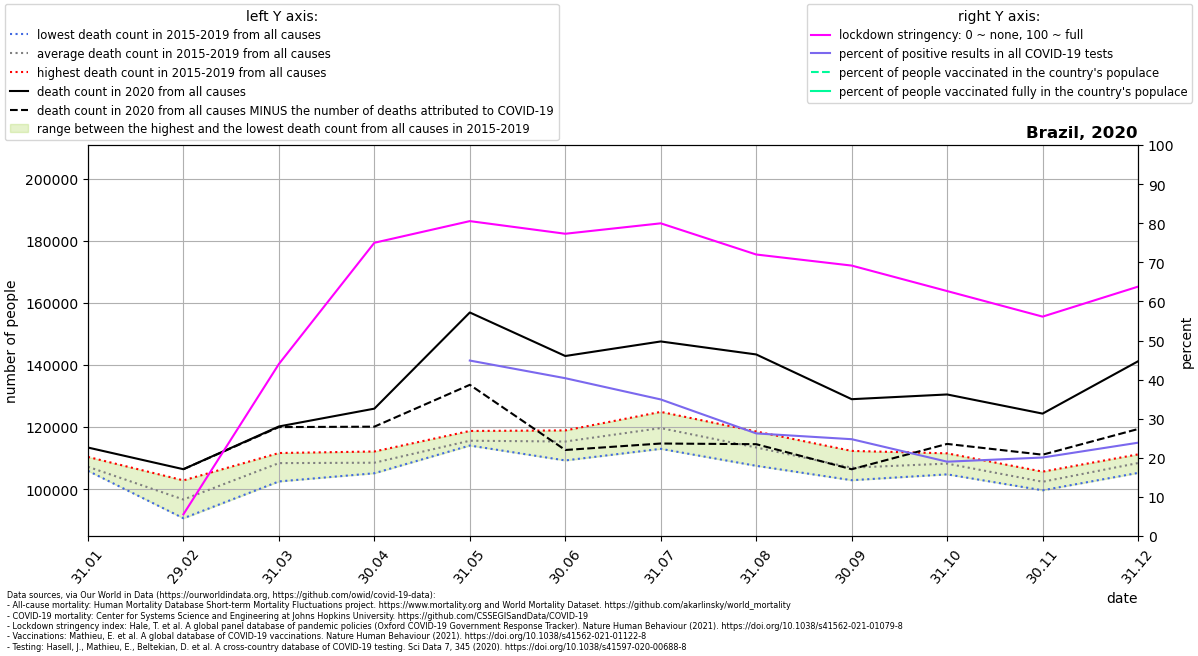

The data file committed next to this chart (first rows):
location, date, time, time_unit, deaths_2010_all_ages, deaths_2011_all_ages, deaths_2012_all_ages, deaths_2013_all_ages, deaths_2014_all_ages, deaths_2015_all_ages, deaths_2016_all_ages, deaths_2017_all_ages, deaths_2018_all_ages, deaths_2019_all_ages, deaths_2020_all_ages, deaths_2021_all_ages, new_deaths, new_cases_smoothed, new_tests_smoothed, stringency_index, people_vaccinated, people_fully_vaccinated, population, positive_test_percent
Brazil, 2020-01-31, 1, monthly, , , , , , 106695, 106199, 105899, 106838, 110373, 113395, 147527, , , , , , , , 
Brazil, 2020-02-29, 2, monthly, , , , , , 90612, 102818, 97082, 94994, 97737, 106414, 135290, 0.0, , , 5.56, , , 213993441, 
Brazil, 2020-03-31, 3, monthly, , , , , , 102473, 111631, 108850, 109390, 109549, 120185, 205125, 201.0, 130.5, , 44, , , 213993441, 
Brazil, 2020-04-30, 4, monthly, , , , , , 105114, 112127, 107063, 107849, 110370, 125923, 204893, 5805, 2174, , 75, , , 213993441, 
Brazil, 2020-05-31, 5, monthly, , , , , , 114042, 115315, 114774, 115068, 118737, 156908, 178877, 23308, 12030, 26805, 80.54, , , 213993441, 44.88
Brazil, 2020-06-30, 6, monthly, , , , , , 109240, 117216, 114324, 116967, 118911, 142885, 178845, 30280, 28691, 71080, 77.31, , , 213993441, 40.36
Brazil, 2020-07-31, 7, monthly, , , , , , 112975, 118151, 122610, 119675, 124885, 147571, 162440, 32881, 38914, 111399, 79.97, , , 213993441, 34.93
Brazil, 2020-08-31, 8, monthly, , , , , , 107510, 111120, 114698, 115169, 118568, 143383, 149206, 28906, 41503, 158136, 72, , , 213993441, 26.24
Brazil, 2020-09-30, 9, monthly, , , , , , 103152, 102873, 107336, 108897, 112312, 128972, 129744, 22571, 31245, 126171, 69.17, , , 213993441, 24.76
Brazil, 2020-10-31, 10, monthly, , , , , , 104756, 107472, 109666, 107666, 111532, 130493, , 15932, 23627, 124262, 62.65, , , 213993441, 19.01
Brazil, 2020-11-30, 11, monthly, , , , , , 100873, 99625, 102390, 103328, 105635, 124326, , 13236, 25763, 128307, 56.11, , , 213993441, 20.08
Brazil, 2020-12-31, 12, monthly, , , , , , 106733, 105227, 107971, 110878, 111193, 141190, , 21829, 41905, 175564, 63.78, , , 213993441, 23.87
